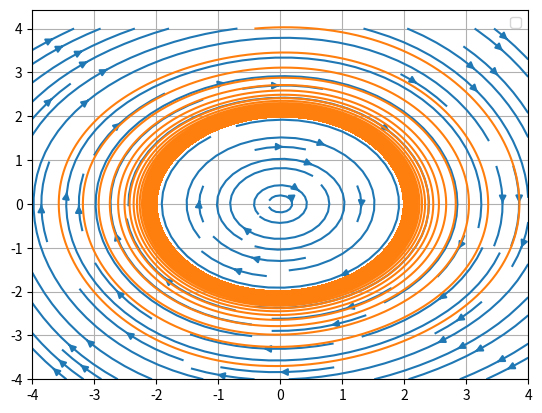

This figure's Python source:
import numpy as np
import matplotlib.pyplot as plt

def f(x,y):
    return y

def g(x,y,my):
    return my*(1-x**2)*y-x

def symplektisk(f,g,x0,y0,h,my):
    x = [x0]
    y = [y0]
    for i in range(5000000):
        x.append(x[i] + h*f(x[i],y[i]))
        y.append(y[i] + h*g(x[i+1],y[i],my)) 
    return x,y

my = .02
h = 0.001

x1, y1 = symplektisk(f,g,-.4,4,h,my)

#Faseplan
x = np.arange(-4,5)
y = np.arange(-4,5)

X,Y = np.meshgrid(x,y)

U = f(X,Y)
V = g(X,Y,my)

plt.streamplot(X,Y,U,V, density = 1)
plt.plot(x1,y1)
plt.grid(True)
plt.legend()
plt.show()